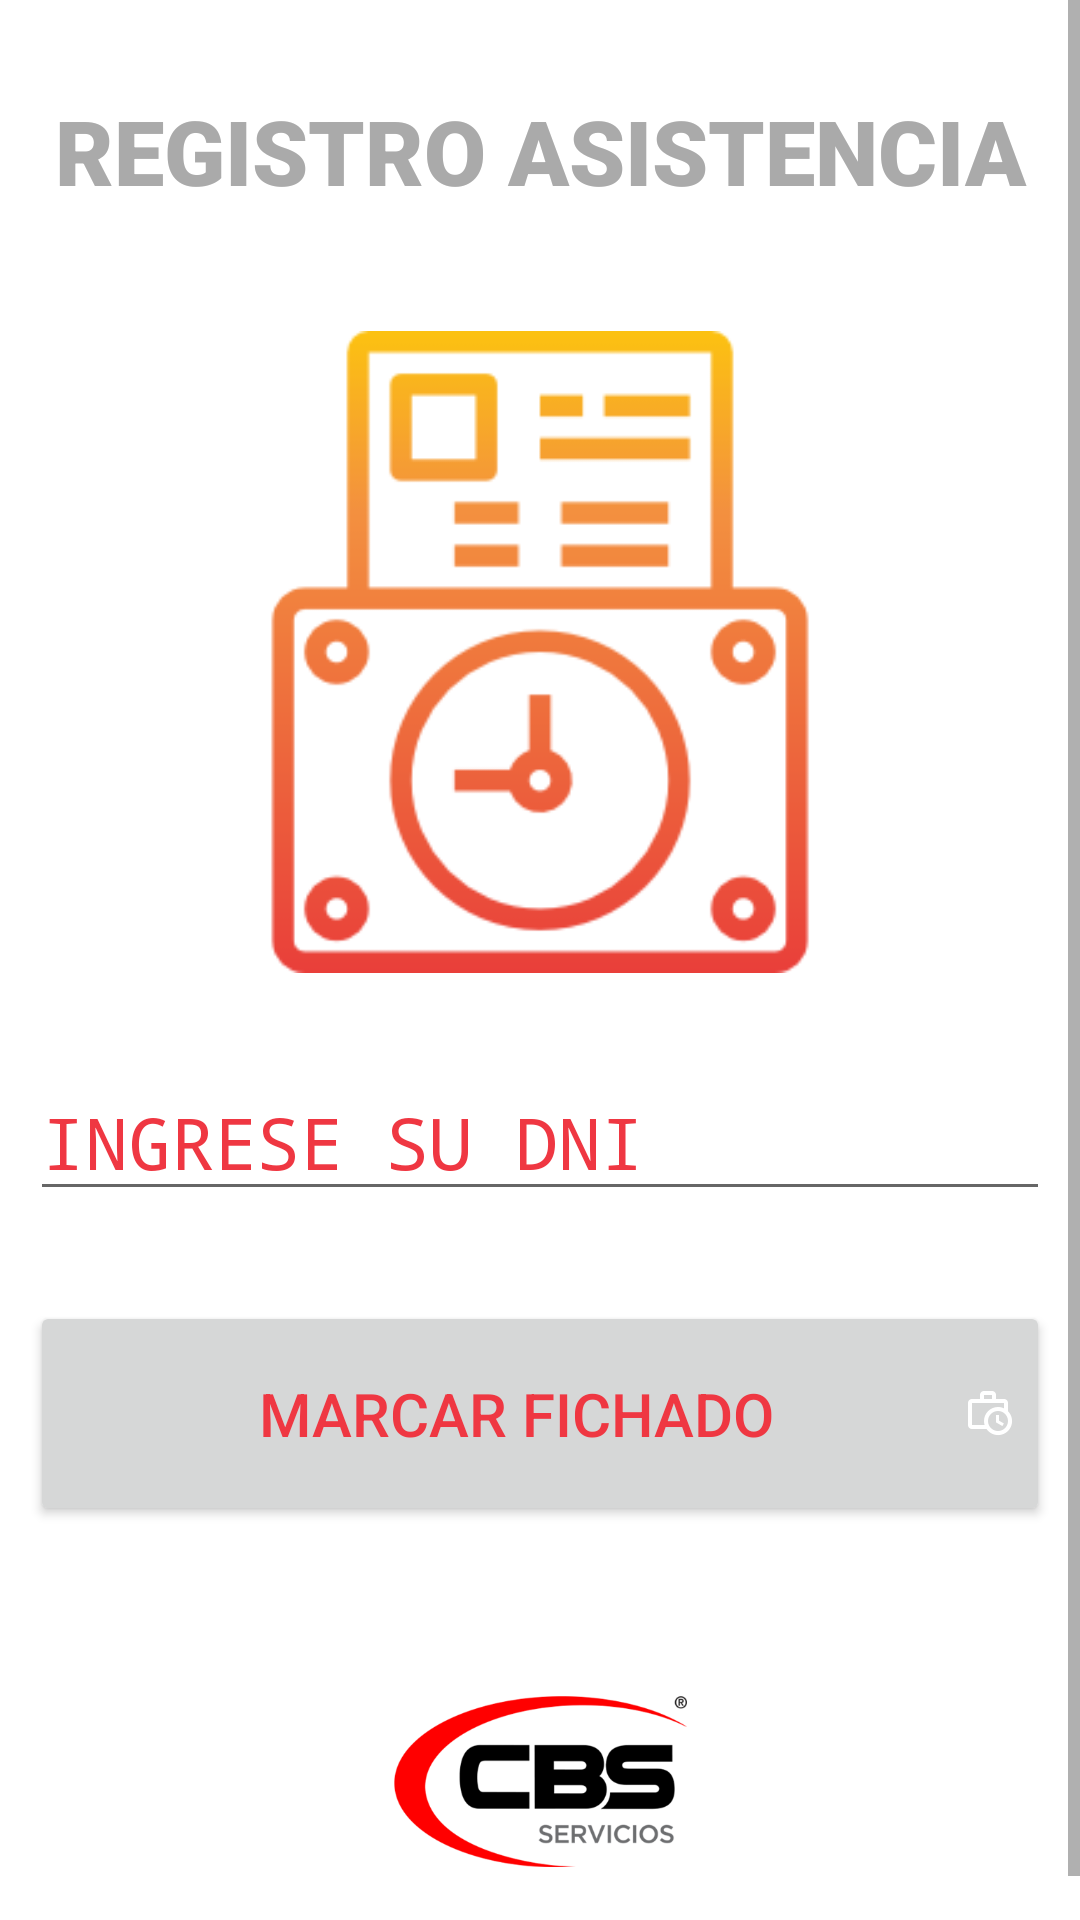

Write the Android layout XML for this screen, with the resource values it uses.
<!-- AndroidManifest.xml: application theme Theme.Cbs_fichado_app -->
<!-- res/layout/activity_validacion_persona.xml -->
<?xml version="1.0" encoding="utf-8"?>
<androidx.constraintlayout.widget.ConstraintLayout xmlns:android="http://schemas.android.com/apk/res/android"
    xmlns:app="http://schemas.android.com/apk/res-auto"
    xmlns:tools="http://schemas.android.com/tools"
    android:layout_width="match_parent"
    android:layout_height="match_parent"
    tools:context=".ValidacionPersona">

    <ScrollView
        android:layout_width="match_parent"
        android:layout_height="match_parent">

        <LinearLayout
            android:orientation="vertical"
            android:layout_width="match_parent"
            android:layout_height="match_parent">

            <TextView
                android:id="@+id/txtNombrePersona"
                android:layout_width="match_parent"
                android:layout_height="wrap_content"
                android:layout_marginLeft="10dp"
                android:layout_marginTop="30dp"
                android:layout_marginRight="10dp"
                android:fontFamily="sans-serif-black"
                android:text="REGISTRO ASISTENCIA"
                android:textAlignment="center"
                android:textColor="@android:color/darker_gray"
                android:textSize="30dp" />

            <ImageView
                android:id="@+id/imagenpresentacion"
                android:layout_width="match_parent"
                android:layout_height="214dp"
                android:layout_marginTop="40dp"
                android:src="@mipmap/iconodni" />


            <EditText
                android:id="@+id/txtdni"
                android:layout_width="match_parent"
                android:layout_height="wrap_content"
                android:layout_marginLeft="10dp"
                android:layout_marginTop="30dp"
                android:layout_marginRight="10dp"
                android:hint="INGRESE SU DNI"
                android:textColorHint="#EF3742"
                android:textSize="24dp"
                android:fontFamily="monospace"
                android:inputType="number" />

            <Button
                android:id="@+id/btn_marcar"
                android:layout_width="match_parent"
                android:layout_height="75dp"
                android:layout_marginLeft="10dp"
                android:layout_marginTop="30dp"
                android:layout_marginRight="10dp"
                android:shadowColor="@android:color/holo_red_light"
                android:text="MARCAR FICHADO"
                android:drawableRight="@mipmap/ingreso"
                android:textColor="#EF3742"
                android:textSize="20dp"
                app:strokeColor="#EF3742"
                app:strokeWidth="0.1dp"
                android:onClick="fichar"/>



            <ImageView
                android:id="@+id/imageView2"
                android:layout_width="wrap_content"
                android:layout_height="70dp"
                android:layout_marginTop="50dp"
                app:srcCompat="@mipmap/logo2" />


            <TextView
                android:id="@+id/txtderechos"
                android:layout_width="match_parent"
                android:layout_height="wrap_content"
                android:layout_marginTop="10dp"
                android:fontFamily="sans-serif-black"
                android:text="DERECHOS RESERVADOS"
                android:textAlignment="center"
                android:textColor="@android:color/darker_gray"
                android:textSize="12dp" />

        </LinearLayout>

    </ScrollView>

</androidx.constraintlayout.widget.ConstraintLayout>
<!-- resources referenced by this layout -->
<resources>
  <!-- mipmap iconodni: png bitmap (mipmap-xhdpi, 11205 bytes) -->
  <!-- mipmap ingreso: png bitmap (mipmap-xxhdpi, 1062 bytes) -->
  <!-- mipmap logo2: png bitmap (mipmap-mdpi, 20522 bytes) -->
  <style name="Theme.Cbs_fichado_app" parent="Theme.MaterialComponents.DayNight.NoActionBar">
          
          <item name="colorPrimary">@color/black</item>
          <item name="colorPrimaryVariant">@color/purple_700</item>
          <item name="colorOnPrimary">@color/white</item>
          
          <item name="colorSecondary">@color/teal_200</item>
          <item name="colorSecondaryVariant">@color/teal_700</item>
          <item name="colorOnSecondary">@color/black</item>
          
          <item name="android:statusBarColor" tools:targetApi="l">?attr/colorPrimaryVariant</item>
          
          <item name="android:forceDarkAllowed" tools:targetApi="q">false</item>
      </style>
  <color name="black">#FF000000</color>
  <color name="purple_700">#FF3700B3</color>
  <color name="white">#FFFFFFFF</color>
  <color name="teal_200">#272822</color>
  <color name="teal_700">#FF018786</color>
</resources>
